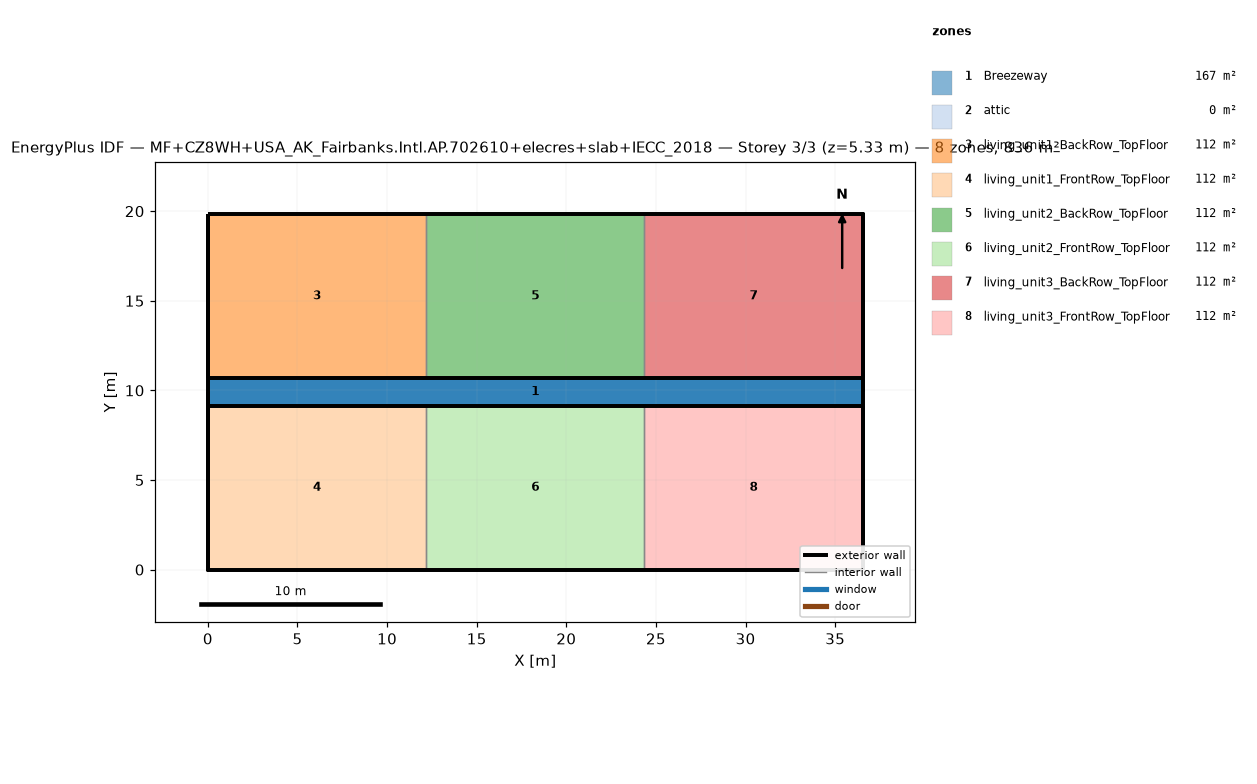
=== STOREY PLAN SPEC (per zone: floor XY polygon, exterior-wall plan segments, windows/doors) ===
zone 1: Breezeway  (167.0 m²)
  floor: (36.54, 9.16) (0.00, 9.16) (0.00, 10.68) (36.54, 10.68)
  floor: (36.54, 9.16) (0.00, 9.16) (0.00, 10.68) (36.54, 10.68)
  floor: (36.54, 9.16) (0.00, 9.16) (0.00, 10.68) (36.54, 10.68)
zone 2: attic  (0.0 m²)
  exterior wall: (36.54, 0.00) – (36.54, 19.84) – (36.54, 9.92)  [29.8 m]
  exterior wall: (0.00, 19.84) – (0.00, 0.00) – (0.00, 9.92)  [29.8 m]
zone 3: living_unit1_BackRow_TopFloor  (111.5 m²)
  floor: (12.18, 10.68) (0.00, 10.68) (0.00, 19.84) (12.18, 19.84)
  exterior wall: (12.18, 19.84) – (0.00, 19.84)  [12.2 m]
  exterior wall: (0.00, 19.84) – (0.00, 10.68)  [9.2 m]
  exterior wall: (0.00, 10.68) – (12.18, 10.68)  [12.2 m]
  interior walls: 1
zone 4: living_unit1_FrontRow_TopFloor  (111.5 m²)
  floor: (12.18, 0.00) (0.00, 0.00) (0.00, 9.16) (12.18, 9.16)
  exterior wall: (0.00, 0.00) – (12.18, 0.00)  [12.2 m]
  exterior wall: (0.00, 9.16) – (0.00, 0.00)  [9.2 m]
  exterior wall: (12.18, 9.16) – (0.00, 9.16)  [12.2 m]
  interior walls: 1
zone 5: living_unit2_BackRow_TopFloor  (111.5 m²)
  floor: (24.36, 10.68) (12.18, 10.68) (12.18, 19.84) (24.36, 19.84)
  exterior wall: (12.18, 10.68) – (24.36, 10.68)  [12.2 m]
  exterior wall: (24.36, 19.84) – (12.18, 19.84)  [12.2 m]
  interior walls: 2
zone 6: living_unit2_FrontRow_TopFloor  (111.5 m²)
  floor: (24.36, 0.00) (12.18, 0.00) (12.18, 9.16) (24.36, 9.16)
  exterior wall: (12.18, 0.00) – (24.36, 0.00)  [12.2 m]
  exterior wall: (24.36, 9.16) – (12.18, 9.16)  [12.2 m]
  interior walls: 2
zone 7: living_unit3_BackRow_TopFloor  (111.5 m²)
  floor: (36.54, 10.68) (24.36, 10.68) (24.36, 19.84) (36.54, 19.84)
  exterior wall: (36.54, 10.68) – (36.54, 19.84)  [9.2 m]
  exterior wall: (36.54, 19.84) – (24.36, 19.84)  [12.2 m]
  exterior wall: (24.36, 10.68) – (36.54, 10.68)  [12.2 m]
  interior walls: 1
zone 8: living_unit3_FrontRow_TopFloor  (111.5 m²)
  floor: (36.54, 0.00) (24.36, 0.00) (24.36, 9.16) (36.54, 9.16)
  exterior wall: (24.36, 0.00) – (36.54, 0.00)  [12.2 m]
  exterior wall: (36.54, 0.00) – (36.54, 9.16)  [9.2 m]
  exterior wall: (36.54, 9.16) – (24.36, 9.16)  [12.2 m]
  interior walls: 1

=== DERIVED (storey summary) ===
Building: MF+CZ8WH+USA_AK_Fairbanks.Intl.AP.702610+elecres+slab+IECC_2018
Storey: 3 of 3  (floor level z = 5.33 m)
Storey gross floor area: 836.2 m²
Zones on this storey: 8
  - Breezeway: floor 167.0 m²
  - attic: floor 0.0 m²; exterior wall 59.5 m (81.9 m²); WWR 0.0%
  - living_unit1_BackRow_TopFloor: floor 111.5 m²; exterior wall 33.5 m (86.9 m²); WWR 0.0%
  - living_unit1_FrontRow_TopFloor: floor 111.5 m²; exterior wall 33.5 m (86.9 m²); WWR 0.0%
  - living_unit2_BackRow_TopFloor: floor 111.5 m²; exterior wall 24.4 m (63.1 m²); WWR 0.0%
  - living_unit2_FrontRow_TopFloor: floor 111.5 m²; exterior wall 24.4 m (63.1 m²); WWR 0.0%
  - living_unit3_BackRow_TopFloor: floor 111.5 m²; exterior wall 33.5 m (86.9 m²); WWR 0.0%
  - living_unit3_FrontRow_TopFloor: floor 111.5 m²; exterior wall 33.5 m (86.9 m²); WWR 0.0%
Zone adjacency (shared interzone walls):
  - living_unit1_BackRow_TopFloor ↔ living_unit2_BackRow_TopFloor
  - living_unit1_FrontRow_TopFloor ↔ living_unit2_FrontRow_TopFloor
  - living_unit2_BackRow_TopFloor ↔ living_unit3_BackRow_TopFloor
  - living_unit2_FrontRow_TopFloor ↔ living_unit3_FrontRow_TopFloor